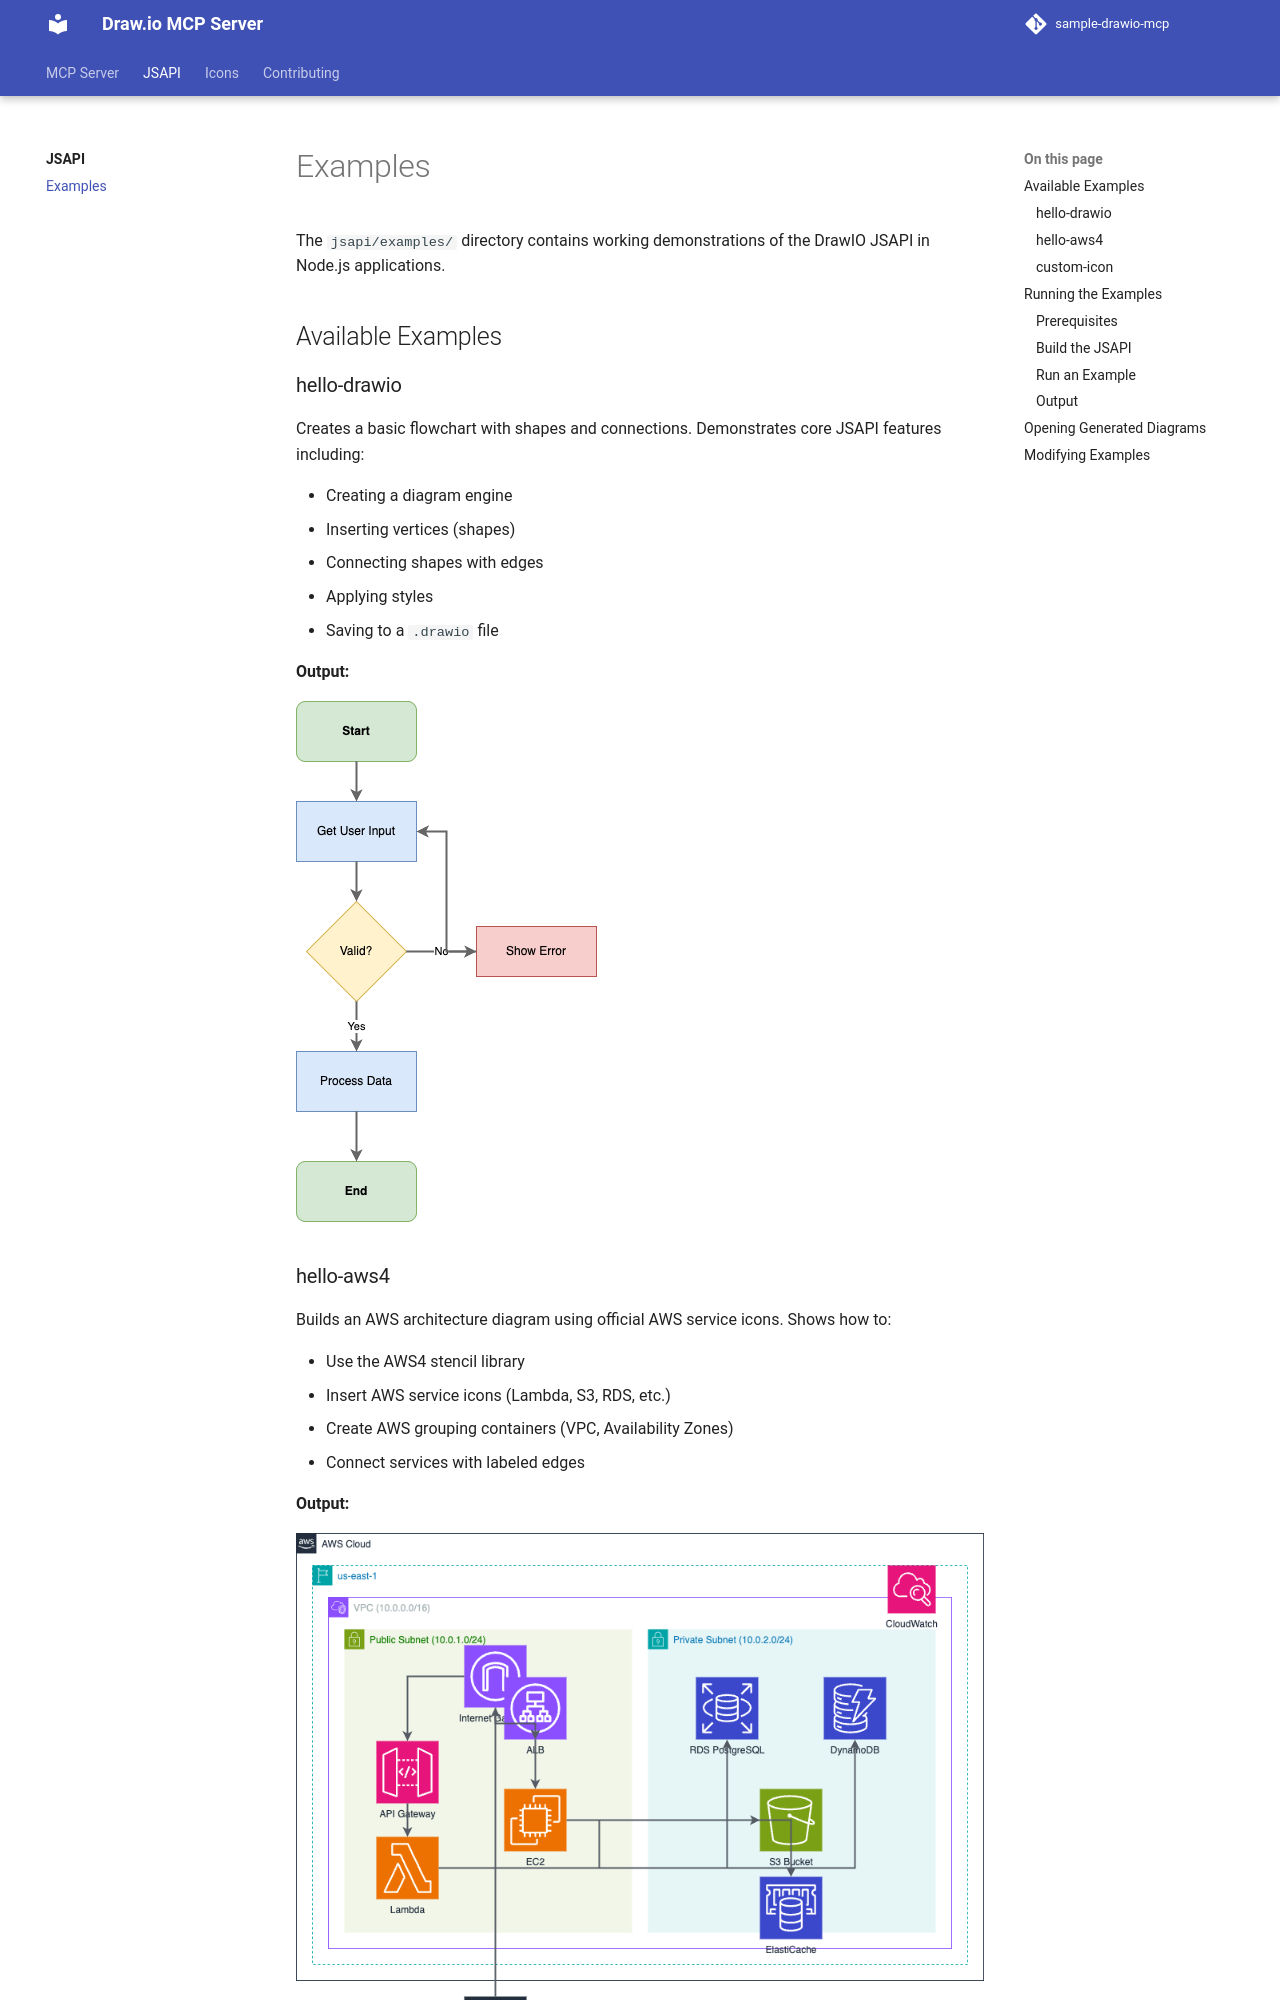

repository: aws-samples/sample-drawio-mcp · page: jsapi/EXAMPLES/index.html · generator: mkdocs

---
title: Examples
---

# Examples

The `jsapi/examples/` directory contains working demonstrations of the DrawIO JSAPI in Node.js applications.

## Available Examples

### hello-drawio

Creates a basic flowchart with shapes and connections. Demonstrates core JSAPI features including:

- Creating a diagram engine
- Inserting vertices (shapes)
- Connecting shapes with edges
- Applying styles
- Saving to a `.drawio` file

**Output:**

![Hello Flowchart](examples/hello-flowchart.png)

### hello-aws4

Builds an AWS architecture diagram using official AWS service icons. Shows how to:

- Use the AWS4 stencil library
- Insert AWS service icons (Lambda, S3, RDS, etc.)
- Create AWS grouping containers (VPC, Availability Zones)
- Connect services with labeled edges

**Output:**

![AWS Architecture](examples/aws-architecture.png)
